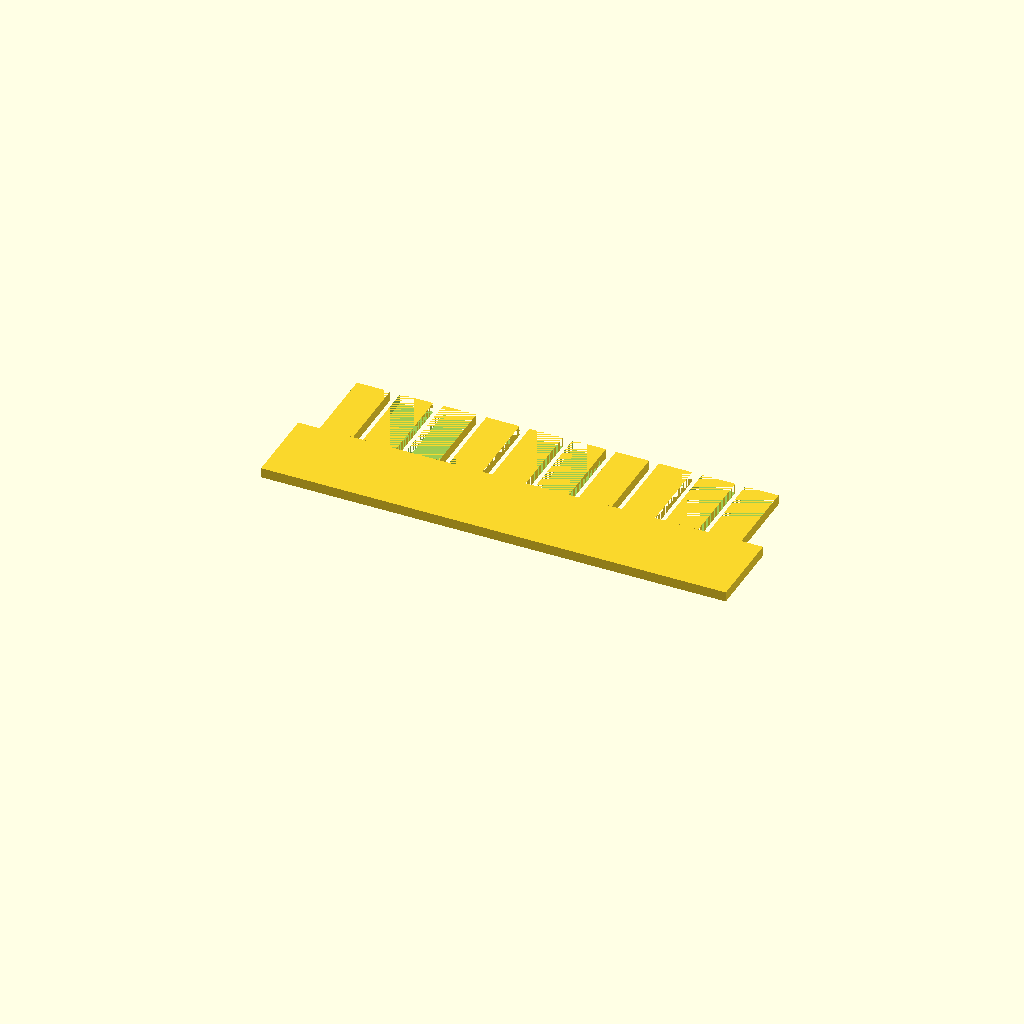
Cell 1: rendered with the file's own defaults.
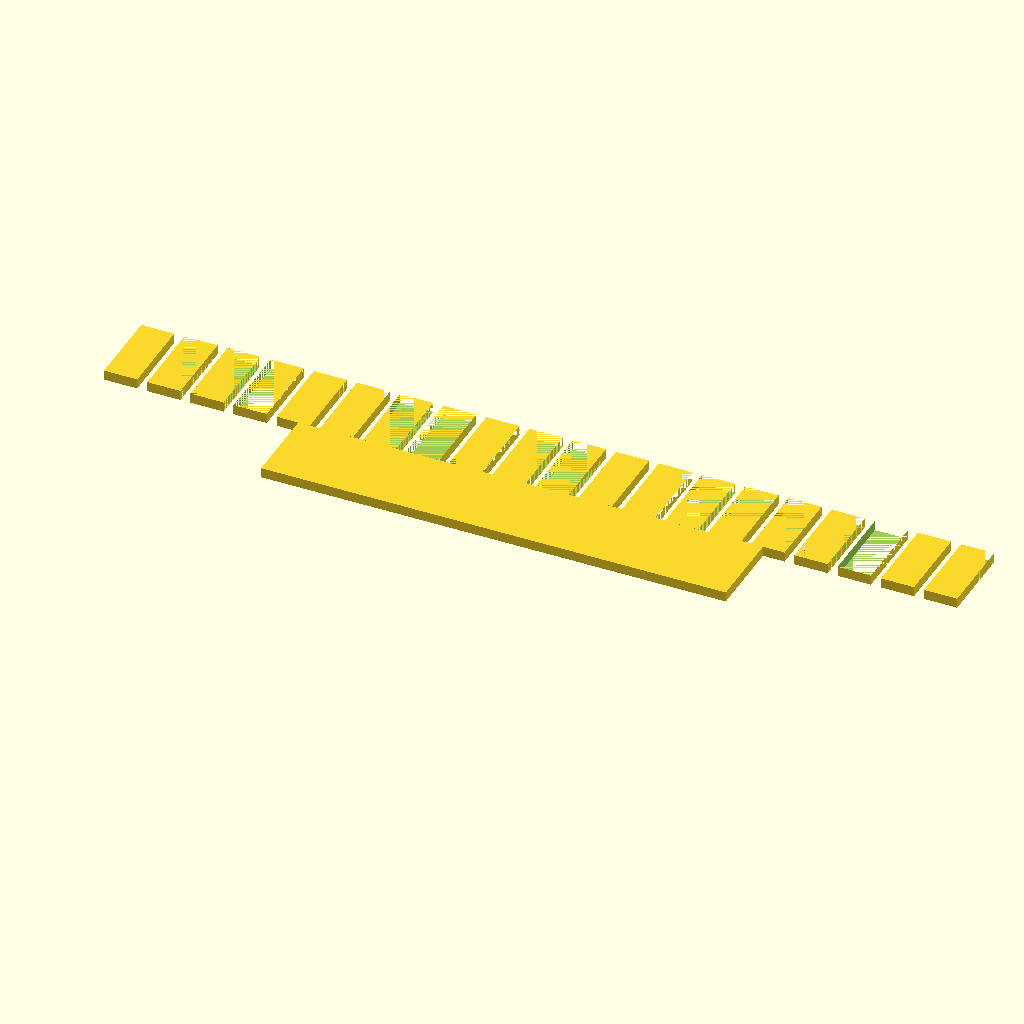
Cell 2 — teeth set to 20, the other parameters unchanged.
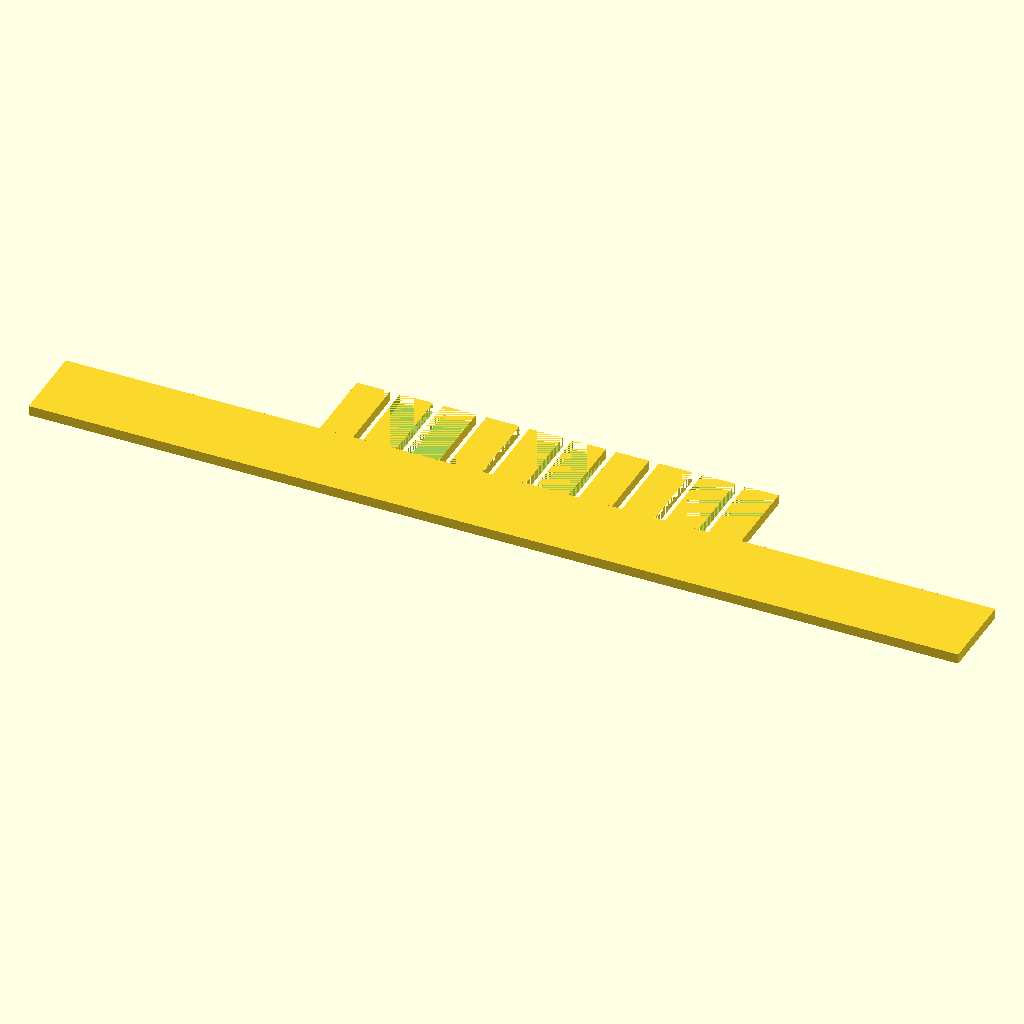
Cell 3: bar_L = 140 (everything else at default).
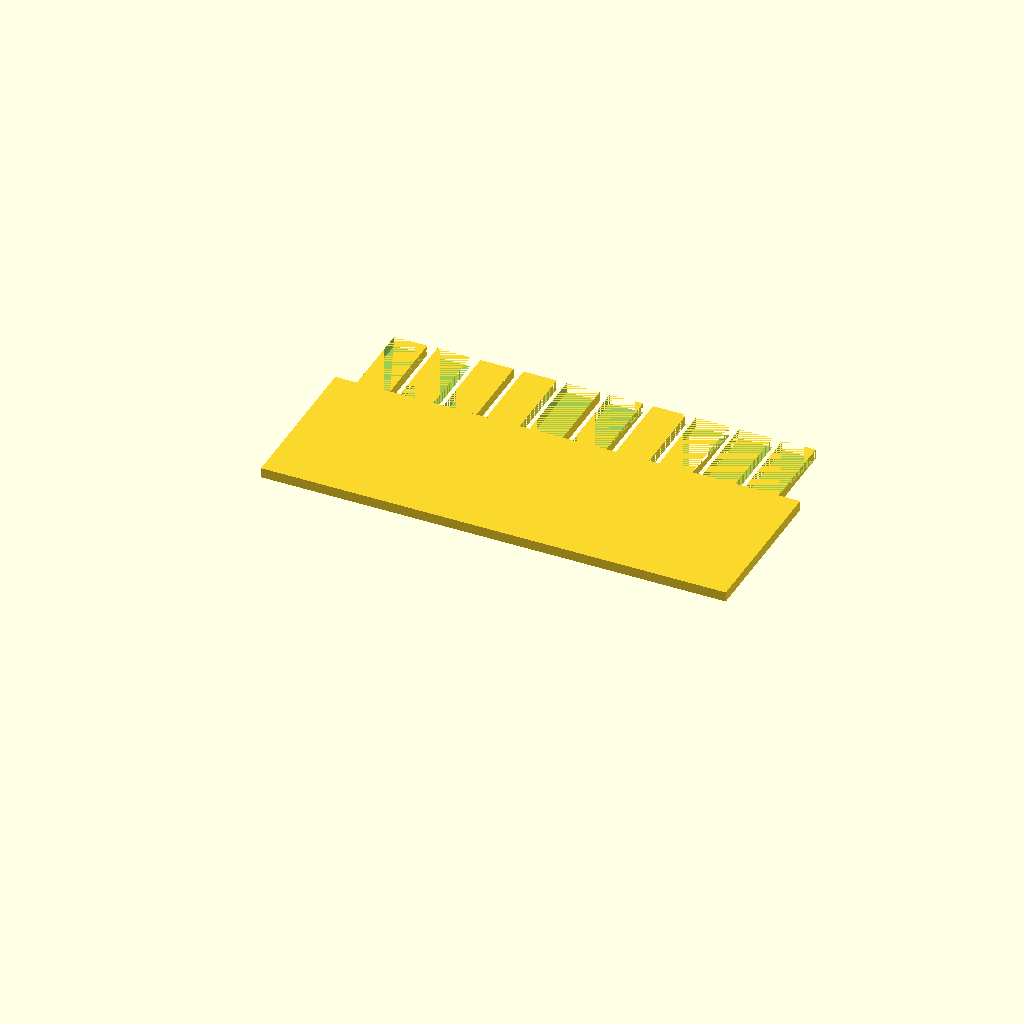
Cell 4: the same model with bar_W = 24.
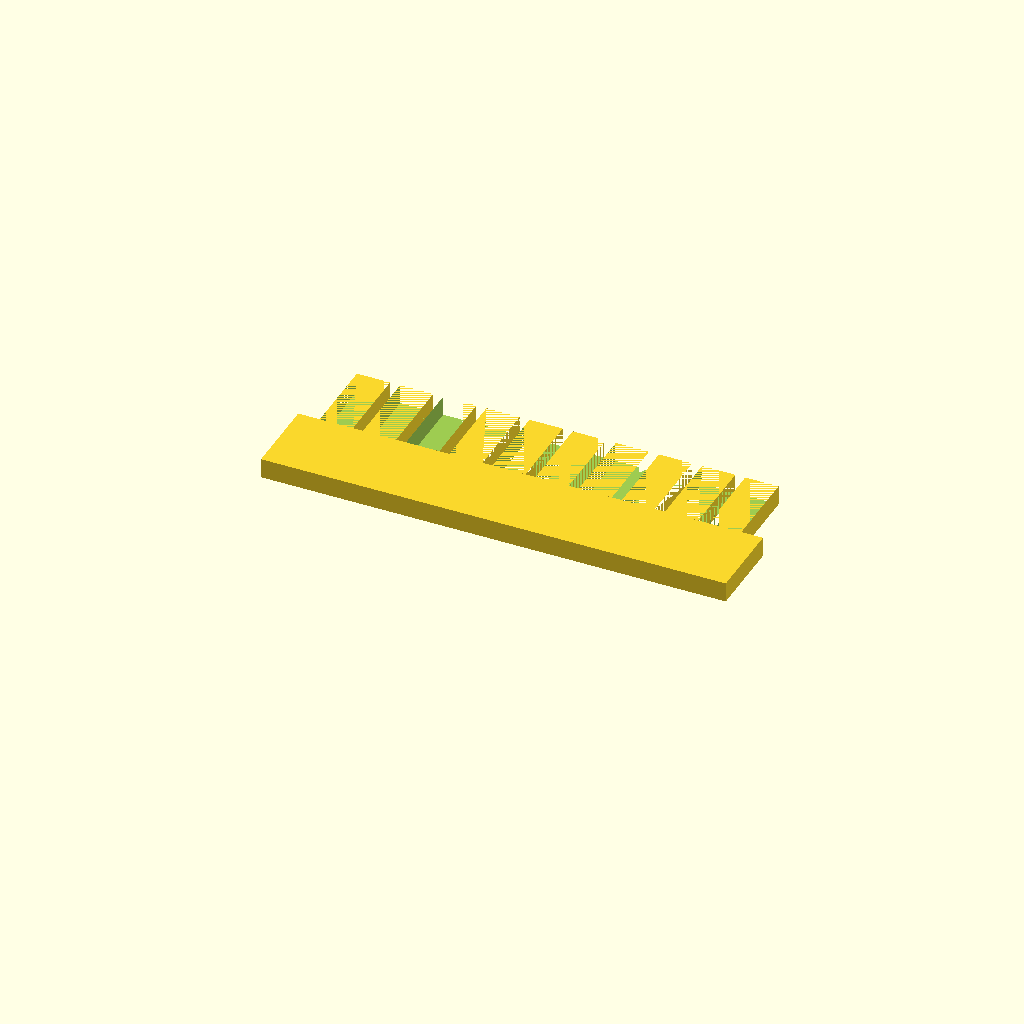
Cell 5: the same model with t = 3.
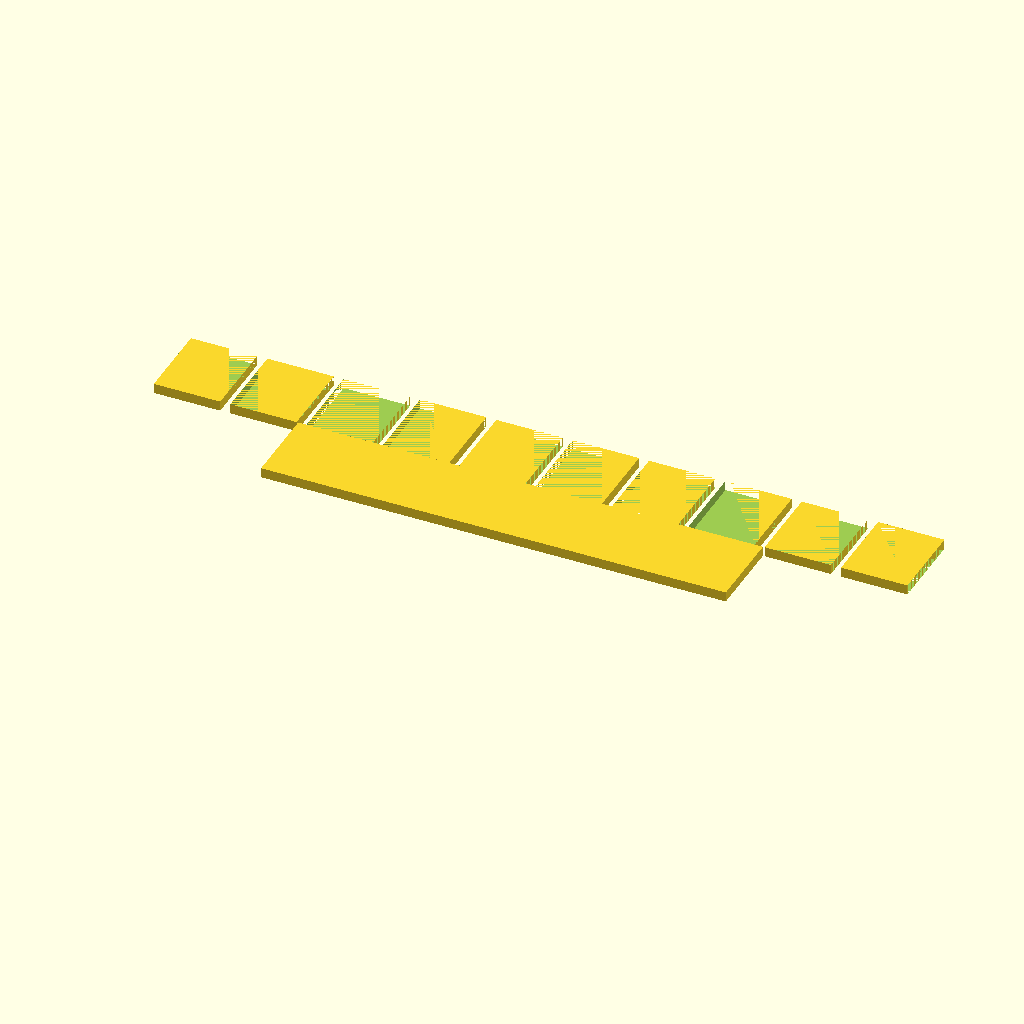
Cell 6: the same model with tooth_W = 10.
All cells are drawn from one camera (rotation 55°, 0°, 25°, orthographic, colour scheme Cornfield), so only the parameter changes between them.
The OpenSCAD source (bench/results/gpu-v2-g2/code/scadcoder-v2/gel_comb_10well_s7_a2.scad):
// Agarose gel comb - a flat plate with a back bar and a row of rectangular teeth for casting
// horizontal gels. NOVEL general part, printed lying flat on the bed.
//

teeth = 10;
bar_L = 70;
bar_W = 12;
t     = 1.5;
tooth_W = 5.0;
tooth_L = 12;
gap    = 1.5;

$fn = 48;

teeth_X = tooth_W * teeth + (teeth - 1) * gap;

difference() {
    union() {
        translate([-bar_L / 2, 0, 0]) cube([bar_L, bar_W, t]);                 // back bar
        for (i = [0 : teeth - 1])
            translate([-(teeth_X / 2) + i * (tooth_W + gap), bar_W, 0])
                cube([tooth_W, tooth_L, t]);                                  // teeth
    }
    for (i = [0 : teeth - 1])
        translate([-(teeth_X / 2) + i * (tooth_W + gap), bar_W, 0])
            cube([tooth_W, tooth_L + 1, t]);                                 // empty the tooth cavities
}
Customizer parameters (derived from the source; name, type, default, range or options):
teeth: number, default 10
bar_L: number, default 70
bar_W: number, default 12
t: number, default 1.5
tooth_W: number, default 5
tooth_L: number, default 12
gap: number, default 1.5
